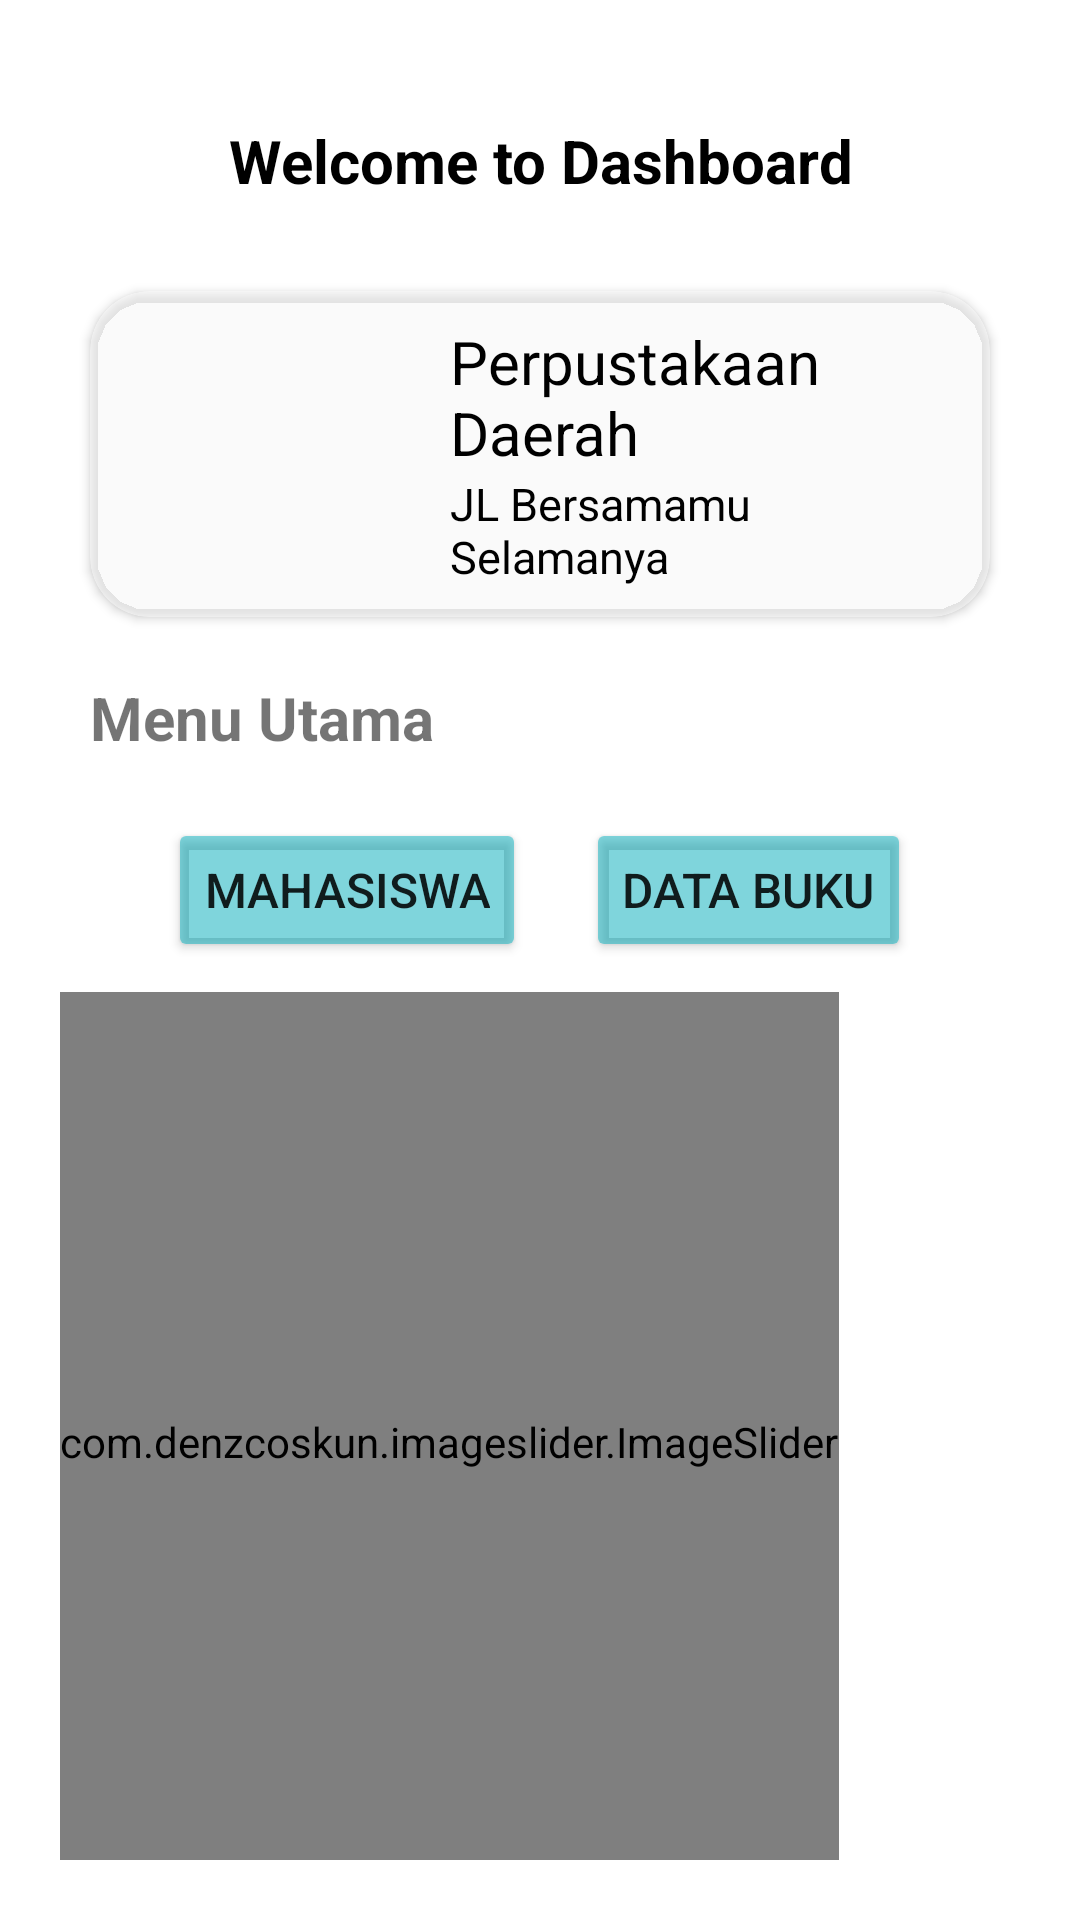

This screen was rendered from an Android layout file. Write that file and the resources it references.
<!-- AndroidManifest.xml: application theme Theme.SQLLiiteF -->
<!-- res/layout/activity_home.xml -->
<?xml version="1.0" encoding="utf-8"?>
<LinearLayout xmlns:android="http://schemas.android.com/apk/res/android"
    xmlns:app="http://schemas.android.com/apk/res-auto"
    xmlns:tools="http://schemas.android.com/tools"
    android:layout_width="match_parent"
    android:layout_height="match_parent"
    android:orientation="vertical"
    android:padding="20dp"
    android:background="@drawable/bg2"
    tools:context=".HomeActivity">


    <TextView
        android:layout_width="match_parent"
        android:layout_height="wrap_content"
        android:text="Welcome to Dashboard"
        android:gravity="center"
        android:textSize="20sp"
        android:textColor="#000000"
        android:textStyle="bold"
        android:layout_margin="20dp" />

    <androidx.cardview.widget.CardView
        android:layout_width="match_parent"
        android:layout_height="wrap_content"
        android:clickable="true"
        app:cardCornerRadius="20dp"
        android:layout_margin="10dp"
        app:cardBackgroundColor="#80FFFFFF">

        <LinearLayout
            android:layout_width="match_parent"
            android:layout_height="wrap_content"
            android:orientation="horizontal"
            android:padding="10dp"
            android:layout_marginHorizontal="20dp">

            <ImageView
                android:id="@+id/imageView"
                android:layout_width="80dp"
                android:layout_height="80dp"
                android:background="@drawable/book" />

            <LinearLayout
                android:layout_width="match_parent"
                android:layout_height="wrap_content"
                android:orientation="vertical"
                android:layout_marginStart="10dp">

                <TextView
                    android:layout_width="wrap_content"
                    android:layout_height="wrap_content"
                    android:text="Perpustakaan Daerah"
                    android:textColor="#000000"
                    android:textSize="20sp" />

                <TextView
                    android:layout_width="wrap_content"
                    android:layout_height="wrap_content"
                    android:text="JL Bersamamu Selamanya"
                    android:textColor="#000000"
                    android:textSize="15sp" />

            </LinearLayout>
        </LinearLayout>

    </androidx.cardview.widget.CardView>

    <TextView
        android:layout_width="wrap_content"
        android:layout_height="wrap_content"
        android:text="Menu Utama"
        android:textSize="20sp"
        android:textStyle="bold"
        android:layout_margin="10dp" />

    <LinearLayout
        android:layout_width="match_parent"
        android:layout_height="wrap_content"
        android:orientation="horizontal"
        android:gravity="center_horizontal">

        <Button
            android:layout_width="wrap_content"
            android:layout_height="wrap_content"
            android:text="Mahasiswa"
            android:textSize="16sp"
            android:layout_margin="10dp"
            android:id="@+id/btnMahasiswa"
            android:backgroundTint="#8000ABBA" />

        <Button
            android:layout_width="wrap_content"
            android:layout_height="wrap_content"
            android:text="Data Buku"
            android:textSize="16sp"
            android:layout_margin="10dp"
            android:id="@+id/btndatabuku"
            android:backgroundTint="#8000ABBA" />

    </LinearLayout>

    <com.denzcoskun.imageslider.ImageSlider
        android:id="@+id/imageSlider"
        android:layout_width="wrap_content"
        android:layout_height="300dp"
        app:iss_auto_cycle="true"
        app:iss_period="1000"
        app:iss_delay="1000"
        app:iss_text_align="CENTER"/>


</LinearLayout>
<!-- resources referenced by this layout -->
<resources>
  <style name="Theme.SQLLiiteF" parent="Theme.MaterialComponents.DayNight.DarkActionBar">
          
          <item name="colorPrimary">@color/purple_500</item>
          <item name="colorPrimaryVariant">@color/purple_700</item>
          <item name="colorOnPrimary">@color/white</item>
          
          <item name="colorSecondary">@color/teal_200</item>
          <item name="colorSecondaryVariant">@color/teal_700</item>
          <item name="colorOnSecondary">@color/black</item>
          
          <item name="android:statusBarColor">?attr/colorPrimaryVariant</item>
          
      </style>
  <!-- not gathered from this repository: default colours our renderer supplied (Android Studio template values) -->
  <color name="purple_500">#FF6200EE</color>
  <color name="purple_700">#FF3700B3</color>
  <color name="teal_200">#FF03DAC5</color>
  <color name="teal_700">#FF018786</color>
  <color name="black">#FF000000</color>
  <color name="white">#FFFFFFFF</color>
</resources>
